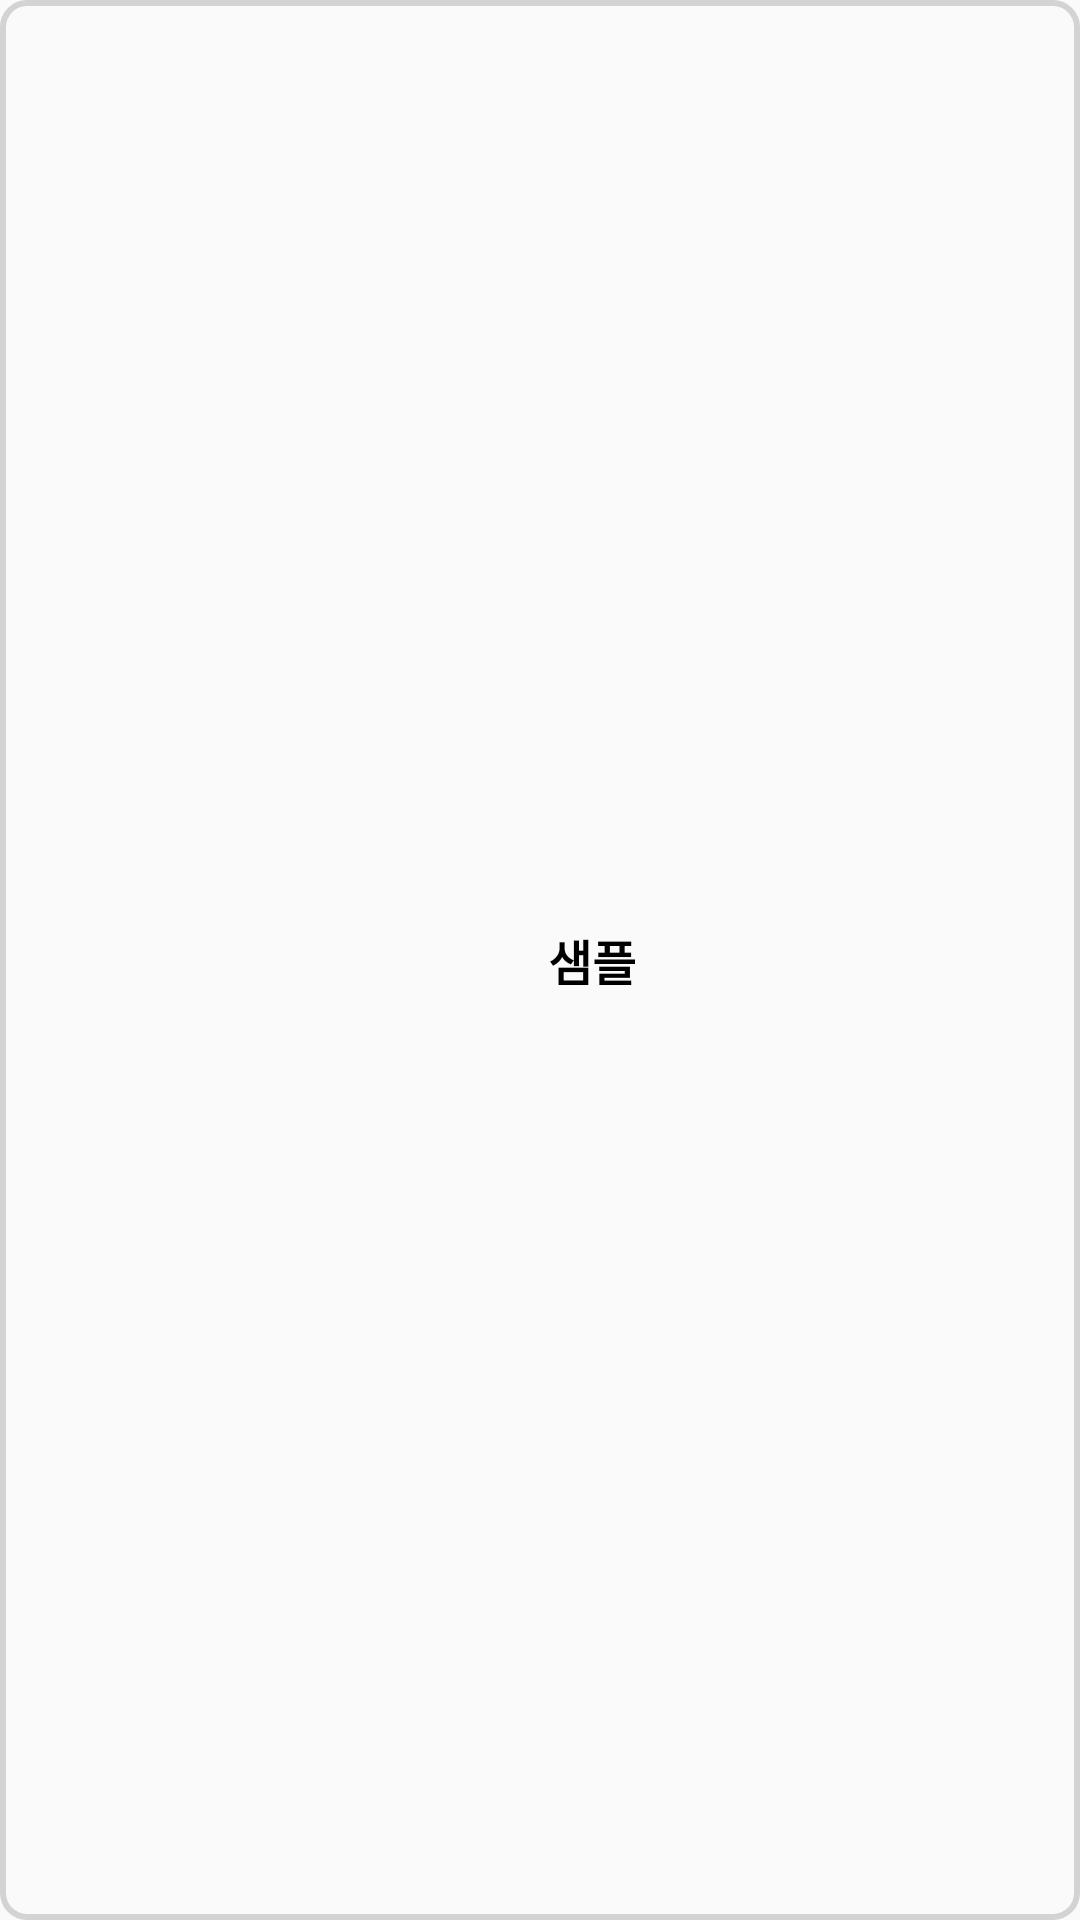

This screen was rendered from an Android layout file. Write that file and the resources it references.
<!-- AndroidManifest.xml: application theme Theme.LookUp -->
<!-- res/layout/clothrow.xml -->
<?xml version="1.0" encoding="utf-8"?>
<LinearLayout xmlns:android="http://schemas.android.com/apk/res/android"
    android:id="@+id/item"
    android:layout_width="match_parent"
    android:layout_height="70dp"
    android:orientation="horizontal"
    android:layout_margin="6dp"
    android:background="@drawable/frame_edittext"
    android:padding="8dp"
    >
    <ImageView
        android:id="@+id/cloth_img"
        android:layout_width="65dp"
        android:layout_height="65dp"
        android:layout_gravity="center"
        />
    <Space
        android:layout_width="0dp"
        android:layout_height="wrap_content"/>
    <TextView
        android:layout_gravity="center"
        android:id="@+id/clothname"
        android:gravity="center"
        android:layout_marginRight="30dp"
        android:layout_weight="1"
        android:layout_width="0dp"
        android:layout_height="wrap_content"
        android:textColor="@color/black"
        android:text="샘플"
        android:textSize="16sp"
        android:textStyle="bold"
        />

</LinearLayout>
<!-- resources referenced by this layout -->
<resources>
  <color name="black">#FF000000</color>
  <!-- drawable frame_edittext (drawable) -->
  <?xml version="1.0" encoding="utf-8"?>
  <shape
      xmlns:android="http://schemas.android.com/apk/res/android"
      android:shape="rectangle" android:thickness="0dp">
      <stroke android:width="2dp" android:color="#d3d3d3"/>
      <corners android:radius="8dp"/>
      <solid android:color="@null"/>
  </shape>
  <style name="Theme.LookUp" parent="Theme.AppCompat.DayNight.NoActionBar">
          <item name="windowNoTitle">true</item>
          
          <item name="colorPrimary">@color/primary</item>
          <item name="colorPrimaryVariant">@color/black</item>
          <item name="colorOnPrimary">@color/white</item>
          
          <item name="colorSecondary">@color/teal_200</item>
          <item name="colorSecondaryVariant">@color/teal_700</item>
          <item name="colorOnSecondary">@color/black</item>
          
          <item name="android:statusBarColor">@color/white</item>
          <item name="android:windowLightStatusBar">true</item>
          
      </style>
  <color name="primary">#1A4568</color>
  <color name="white">#FFFFFFFF</color>
  <color name="teal_200">#FF03DAC5</color>
  <color name="teal_700">#FF018786</color>
</resources>
